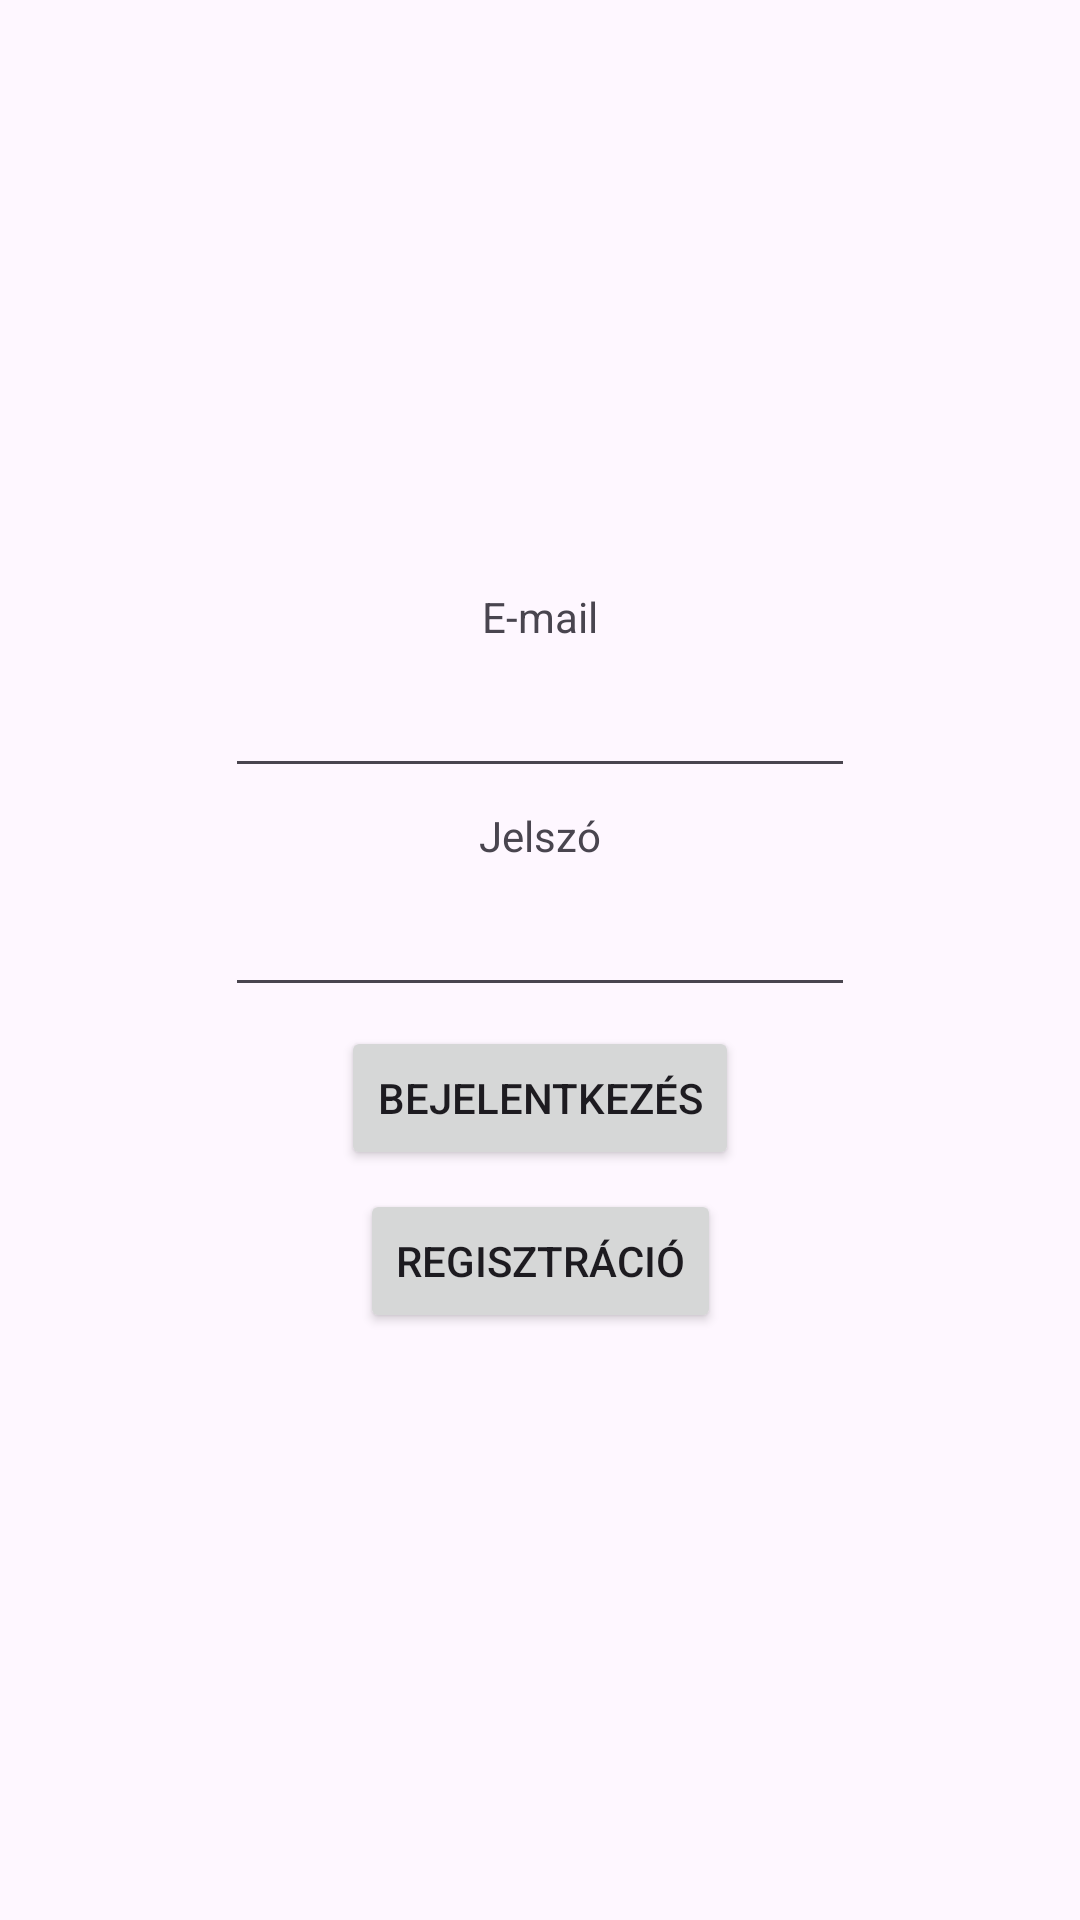

Android layout source for this screen:
<!-- AndroidManifest.xml: application theme Theme.Kotprog -->
<!-- res/layout/activity_main.xml -->
<?xml version="1.0" encoding="utf-8"?>
<androidx.constraintlayout.widget.ConstraintLayout xmlns:android="http://schemas.android.com/apk/res/android"
    xmlns:app="http://schemas.android.com/apk/res-auto"
    xmlns:tools="http://schemas.android.com/tools"
    android:id="@+id/main"
    android:layout_width="match_parent"
    android:layout_height="match_parent"
    tools:context=".MainActivity">

    <androidx.constraintlayout.widget.ConstraintLayout
        android:layout_width="268dp"
        android:layout_height="261dp"
        app:layout_constraintBottom_toBottomOf="parent"
        app:layout_constraintEnd_toEndOf="parent"
        app:layout_constraintStart_toStartOf="parent"
        app:layout_constraintTop_toTopOf="parent"
        app:layout_constraintVertical_bias="0.5">

        <TextView
            android:id="@+id/textView"
            android:layout_width="wrap_content"
            android:layout_height="wrap_content"
            android:text="E-mail"
            app:layout_constraintBottom_toTopOf="@+id/editTextEmailAddress"
            app:layout_constraintEnd_toEndOf="parent"
            app:layout_constraintHorizontal_bias="0.5"
            app:layout_constraintStart_toStartOf="parent"
            app:layout_constraintTop_toTopOf="parent"
            app:layout_constraintVertical_bias="0.5" />

        <TextView
            android:id="@+id/textView2"
            android:layout_width="wrap_content"
            android:layout_height="wrap_content"
            android:text="Jelszó"
            app:layout_constraintBottom_toTopOf="@+id/editTextPassword"
            app:layout_constraintEnd_toEndOf="parent"
            app:layout_constraintHorizontal_bias="0.5"
            app:layout_constraintStart_toStartOf="parent"
            app:layout_constraintTop_toBottomOf="@+id/editTextEmailAddress"
            app:layout_constraintVertical_bias="0.5" />

        <EditText
            android:id="@+id/editTextPassword"
            android:layout_width="wrap_content"
            android:layout_height="wrap_content"
            android:ems="10"
            android:inputType="textPassword"
            app:layout_constraintBottom_toTopOf="@+id/button"
            app:layout_constraintEnd_toEndOf="parent"
            app:layout_constraintHorizontal_bias="0.5"
            app:layout_constraintStart_toStartOf="parent"
            app:layout_constraintTop_toBottomOf="@+id/textView2"
            app:layout_constraintVertical_bias="0.5" />

        <EditText
            android:id="@+id/editTextEmailAddress"
            android:layout_width="wrap_content"
            android:layout_height="wrap_content"
            android:ems="10"
            android:inputType="textEmailAddress"
            app:layout_constraintBottom_toTopOf="@+id/textView2"
            app:layout_constraintEnd_toEndOf="parent"
            app:layout_constraintHorizontal_bias="0.5"
            app:layout_constraintStart_toStartOf="parent"
            app:layout_constraintTop_toBottomOf="@+id/textView"
            app:layout_constraintVertical_bias="0.5" />

        <Button
            android:id="@+id/button"
            android:layout_width="wrap_content"
            android:layout_height="wrap_content"
            android:onClick="login"
            android:text="Bejelentkezés"
            app:layout_constraintBottom_toTopOf="@+id/button2"
            app:layout_constraintEnd_toEndOf="parent"
            app:layout_constraintHorizontal_bias="0.5"
            app:layout_constraintStart_toStartOf="parent"
            app:layout_constraintTop_toBottomOf="@+id/editTextPassword"
            app:layout_constraintVertical_bias="0.5"
            />

        <Button
            android:id="@+id/button2"
            android:layout_width="wrap_content"
            android:layout_height="wrap_content"
            android:onClick="register"
            android:text="Regisztráció"
            app:layout_constraintBottom_toBottomOf="parent"
            app:layout_constraintEnd_toEndOf="parent"
            app:layout_constraintHorizontal_bias="0.5"
            app:layout_constraintStart_toStartOf="parent"
            app:layout_constraintTop_toBottomOf="@+id/button"
            app:layout_constraintVertical_bias="0.5" />
    </androidx.constraintlayout.widget.ConstraintLayout>
</androidx.constraintlayout.widget.ConstraintLayout>
<!-- resources referenced by this layout -->
<resources>
  <style name="Theme.Kotprog" parent="Base.Theme.Kotprog" />
  <style name="Base.Theme.Kotprog" parent="Theme.Material3.DayNight.NoActionBar">
          
          
      </style>
</resources>
